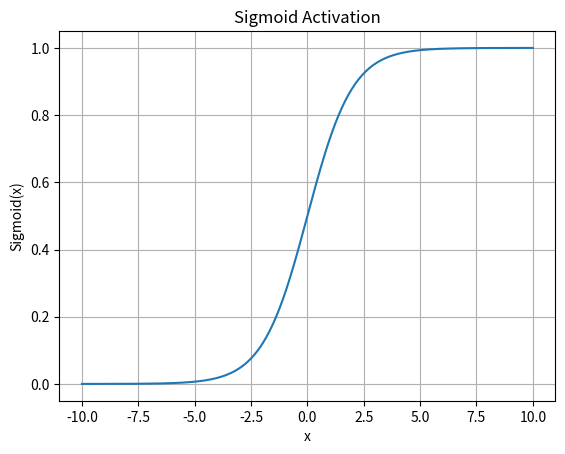
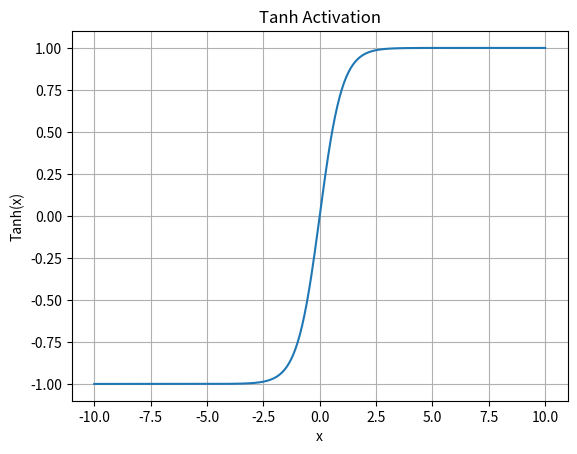
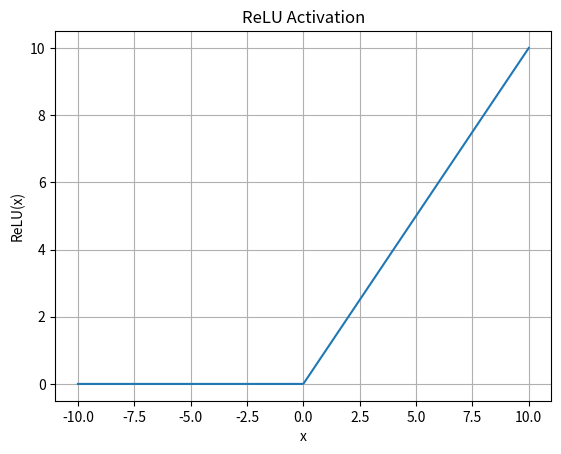
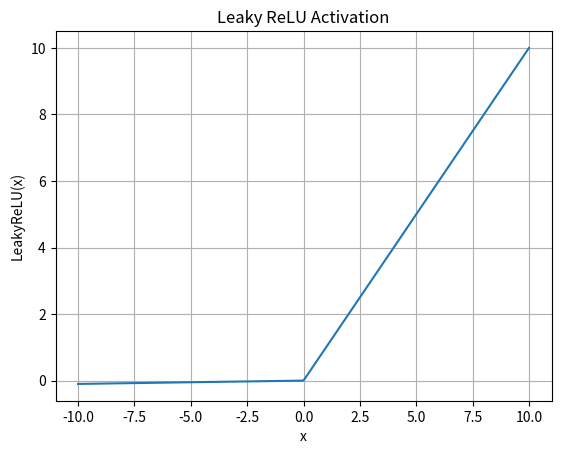
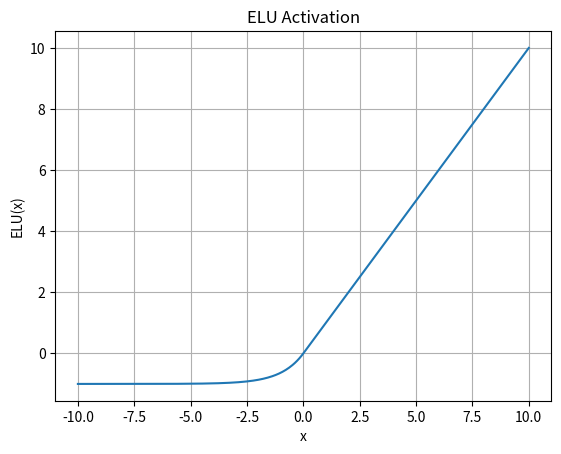
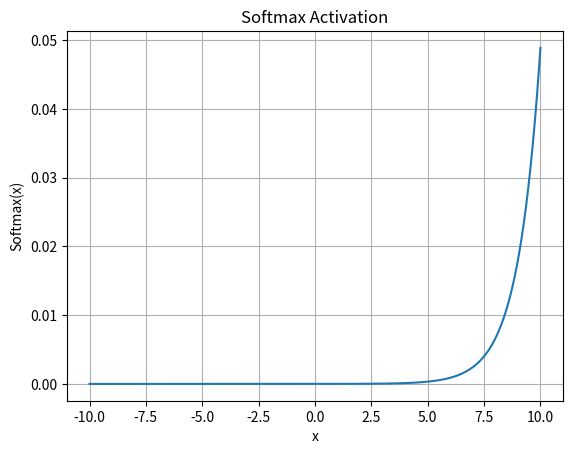
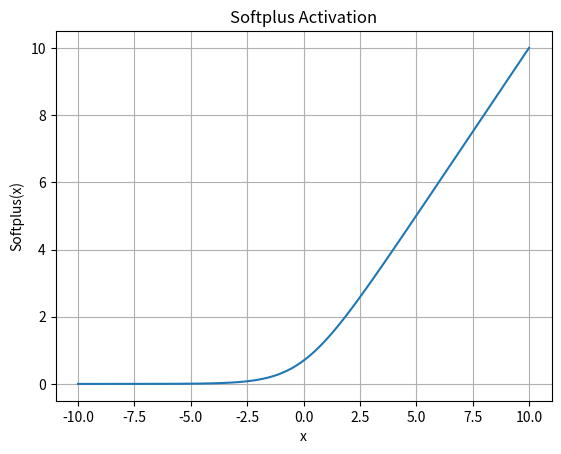
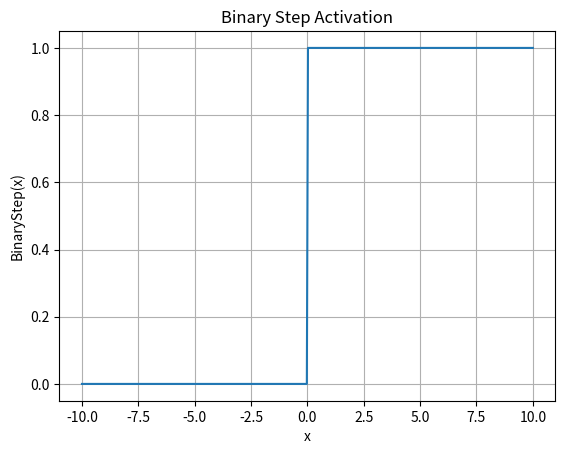
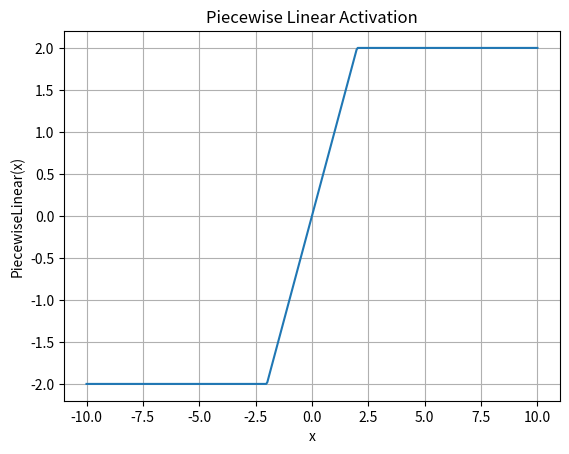

Reproduce these figures in Python, in order.
import numpy as np
import matplotlib.pyplot as plt

x = np.linspace(-10, 10, 400)

def sigmoid(x):
    return 1 / (1 + np.exp(-x))

plt.figure()
plt.plot(x, sigmoid(x))
plt.title("Sigmoid Activation")
plt.xlabel("x")
plt.ylabel("Sigmoid(x)")
plt.grid()
plt.show()

def tanh(x):
    return np.tanh(x)

plt.figure()
plt.plot(x, tanh(x))
plt.title("Tanh Activation")
plt.xlabel("x")
plt.ylabel("Tanh(x)")
plt.grid()
plt.show()

def relu(x):
    return np.maximum(0, x)

plt.figure()
plt.plot(x, relu(x))
plt.title("ReLU Activation")
plt.xlabel("x")
plt.ylabel("ReLU(x)")
plt.grid()
plt.show()

def leaky_relu(x, alpha = 0.01):
    return np.where(x > 0, x, alpha * x)

plt.figure()
plt.plot(x, leaky_relu(x))
plt.title("Leaky ReLU Activation")
plt.xlabel("x")
plt.ylabel("LeakyReLU(x)")
plt.grid()
plt.show()

def elu(x, alpha = 1.0):
    return np.where(x > 0, x, alpha * (np.exp(x) - 1))

plt.figure()
plt.plot(x, elu(x))
plt.title("ELU Activation")
plt.xlabel("x")
plt.ylabel("ELU(x)")
plt.grid()
plt.show()

def softmax(x):
    exp_x = np.exp(x - np.max(x))
    return exp_x / np.sum(exp_x)
softmax_values = softmax(x)

plt.figure()
plt.plot(x, softmax_values)
plt.title("Softmax Activation")
plt.xlabel("x")
plt.ylabel("Softmax(x)")
plt.grid()
plt.show()

def softplus(x):
    return np.log(1 + np.exp(x))

plt.figure()
plt.plot(x, softplus(x))
plt.title("Softplus Activation")
plt.xlabel("x")
plt.ylabel("Softplus(x)")
plt.grid()
plt.show()

def binary_step(x):
    return np.where(x >= 0, 1, 0)

plt.figure()
plt.plot(x, binary_step(x))
plt.title("Binary Step Activation")
plt.xlabel("x")
plt.ylabel("BinaryStep(x)")
plt.grid()
plt.show()

def piecewise_linear(x):
    return np.clip(x, -2, 2)

plt.figure()
plt.plot(x, piecewise_linear(x))
plt.title("Piecewise Linear Activation")
plt.xlabel("x")
plt.ylabel("PiecewiseLinear(x)")
plt.grid()
plt.show()
